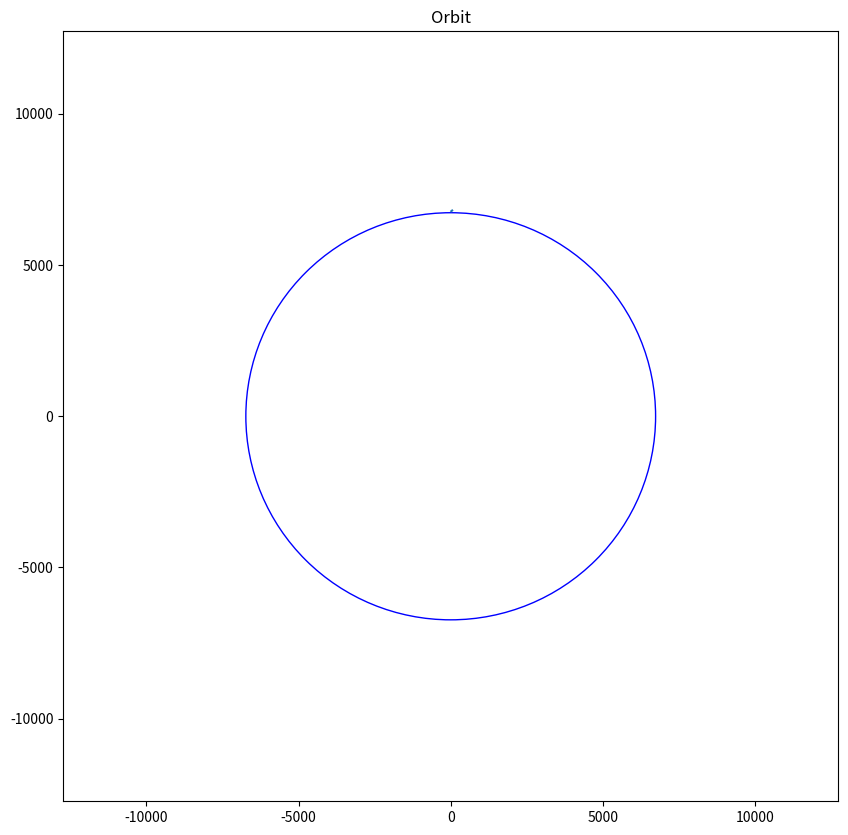

This figure's Python source:
import numpy as np
import numpy.typing as npt
import scipy.constants as const
import matplotlib.pyplot as plt
import matplotlib.animation as animation

# Constants
r_earth = 6731000  # [m]
m_earth = 5.972e24 # [kg]
T_0 = 288.15       # Sea level standard temperature [K]
P_0 = 101325       # Sea level standard pressure [Pa]
L_tropo = 0.0065   # Temperature lapse rate in the troposphere [K/m]
R = const.R     # Universal gas constant [J/(mol*K)]
M_air = 0.0289644  # Molar mass of Earth's air [kg/mol]
G = const.G        # gravity const
g = const.g        # gravity const

# Define temperature lapse rates and constants for other layers
L_strato_lower = 0       # Stratosphere lower temperature gradient [K/m]
L_strato_upper = 0.001   # Stratosphere upper temperature gradient [K/m]
L_meso = 0.0028          # Mesosphere temperature gradient [K/m]

# Function to calculate pressure at a given altitude using the barometric formula
def pressure_at_altitude(P_b, T_b, L_b, h, h_b):
    if L_b == 0:  # Isothermal layer
        return P_b * np.exp(-g * M_air * (h - h_b) / (R * T_b))
    else:  # Gradient layer
        return P_b * (1 + L_b * (h - h_b) / T_b) ** (-g * M_air / (R * L_b))

# Function to calculate temperature at a given altitude
def temperature_at_altitude(T_b, L_b, h, h_b):
    return T_b + L_b * (h - h_b)

# Function to calculate density at a given altitude
def density_at_altitude(altitude):
    if altitude <= 11000:  # Troposphere
        T = temperature_at_altitude(T_0, -L_tropo, altitude, 0)
        P = pressure_at_altitude(P_0, T_0, -L_tropo, altitude, 0)
    elif altitude <= 20000:  # Lower Stratosphere
        T = temperature_at_altitude(T_0 - L_tropo * 11000, L_strato_lower, altitude, 11000)
        P = pressure_at_altitude(P_0 * (1 - L_tropo * 11000 / T_0) ** (g * M_air / (R * L_tropo)), T_0 - L_tropo * 11000, L_strato_lower, altitude, 11000)
    elif altitude <= 32000:  # Upper Stratosphere
        T = temperature_at_altitude(T_0 - L_tropo * 11000, L_strato_upper, altitude, 20000)
        P = pressure_at_altitude(P_0 * (1 - L_tropo * 11000 / T_0) ** (g * M_air / (R * L_tropo)) * np.exp(-g * M_air * (20000 - 11000) / (R * (T_0 - L_tropo * 11000))), T_0 - L_tropo * 11000, L_strato_upper, altitude, 20000)
    elif altitude <= 47000:  # Mesosphere
        T = temperature_at_altitude(T_0 - L_tropo * 11000 + L_strato_upper * (32000 - 20000), L_meso, altitude, 32000)
        P = pressure_at_altitude(P_0 * (1 - L_tropo * 11000 / T_0) ** (g * M_air / (R * L_tropo)) * np.exp(-g * M_air * (32000 - 11000) / (R * (T_0 - L_tropo * 11000 + L_strato_upper * (32000 - 20000)))), T_0 - L_tropo * 11000 + L_strato_upper * (32000 - 20000), L_meso, altitude, 32000)
    elif altitude <= 85000:  # Mesosphere
        T = temperature_at_altitude(T_0 - L_tropo * 11000 + L_strato_upper * (32000 - 20000) - L_meso * (47000 - 32000), 0, altitude, 47000)
        P = pressure_at_altitude(P_0 * (1 - L_tropo * 11000 / T_0) ** (g * M_air / (R * L_tropo)) * np.exp(-g * M_air * (47000 - 11000) / (R * (T_0 - L_tropo * 11000 + L_strato_upper * (32000 - 20000)))), T_0 - L_tropo * 11000 + L_strato_upper * (32000 - 20000) - L_meso * (47000 - 32000), 0, altitude, 47000)
    else:  # Thermosphere
        T = T_0 - L_tropo * 11000 + L_strato_upper * (32000 - 20000) - L_meso * (47000 - 32000)
        P = pressure_at_altitude(P_0 * (1 - L_tropo * 11000 / T_0) ** (g * M_air / (R * L_tropo)) * np.exp(-g * M_air * (85000 - 11000) / (R * (T_0 - L_tropo * 11000 + L_strato_upper * (32000 - 20000)))), T, 0, altitude, 85000)
    
    rho_air = P / (R / M_air * T)
    return rho_air


class Rocket:
    def __init__(self, C_drag, A_top, start_alt, m) -> None:
        self.C_drag = C_drag # []
        self.A_top = A_top # [m²]
        self.m = m # [kg]
        self.flight_time = 0 # [s]
        self.stage = 1
        
        self.pos = np.array([0,start_alt + r_earth], dtype=np.float64) # [m]
        self.vel = np.array([465,0], dtype=np.float64) # [m/s] (starts at 465 because of earths rorotation)
    
    
    def get_f_drag(self) -> npt.NDArray[np.float64]:
        alt = np.linalg.norm(self.pos)
        
        v_vel_lenght = np.linalg.norm(self.vel)
        if v_vel_lenght != 0.0:
            vel_norm = self.vel / v_vel_lenght
        else:
            vel_norm = np.array([0.0,0.0])
        
        drag = 0.5 * C_drag * density_at_altitude(alt - r_earth) * v_vel_lenght**2 * A_top
        v_drag = -vel_norm * drag
        return v_drag

    def get_f_gravitiy(self) -> npt.NDArray[np.float64]:
        distance_from_center = np.linalg.norm(self.pos)

        pos_norm = self.pos / distance_from_center
        
        # Calculate gravitational force
        f_gravity = -pos_norm * G * (m_earth * self.m) / (distance_from_center ** 2)
        
        return f_gravity
    
    def get_f_motor(self):
        if self.flight_time < 8:
            alt = np.linalg.norm(self.pos)
            
            desired_angle = -45
            
            pos_norm = self.pos / alt
            cos_pitch = np.cos(np.radians(desired_angle))
            sin_pitch = np.sin(np.radians(desired_angle))

            direction_norm = np.array([
                cos_pitch * pos_norm[0] - sin_pitch * pos_norm[1],
                sin_pitch * pos_norm[0] + cos_pitch * pos_norm[1]
            ])
            
            return  direction_norm * 500
        
        elif 250 < self.flight_time < 260:
            self.stage = 2
            alt = np.linalg.norm(self.pos)
            
            desired_angle = -95
            
            pos_norm = self.pos / alt
            cos_pitch = np.cos(np.radians(desired_angle))
            sin_pitch = np.sin(np.radians(desired_angle))

            direction_norm = np.array([
                cos_pitch * pos_norm[0] - sin_pitch * pos_norm[1],
                sin_pitch * pos_norm[0] + cos_pitch * pos_norm[1]
            ])
            
            return  direction_norm * 504
        
        return np.array([0, 0])
    
    def update(self, dt):
        if np.linalg.norm(self.pos) > r_earth:
            self.vel += (self.get_f_gravitiy() + self.get_f_drag() + self.get_f_motor())/m * dt
            self.pos += self.vel * dt
            self.flight_time += dt

# optimistic rocet parameters
start_alt = 36000
C_drag = 0.75
radius = 0.04
A_top = 2 * np.pi * radius**2
m = 1.0

rocket = Rocket(C_drag,A_top,start_alt,m)

fig, ax = plt.subplots(figsize=(10, 10))
circle = plt.Circle((0, 0), r_earth/1000, edgecolor='b', facecolor='none')
# Add the circle to the plot
ax.add_patch(circle)

line, = ax.plot([], [])  # Create an empty plot

# zoomd in
#ax.set_ylim((r_earth/1000 - 10), (r_earth/1000 + 200))
#ax.set_xlim(-210, 210)

# zoomd out
ax.set_ylim(-(r_earth/1000 + 6000), (r_earth/1000 + 6000))
ax.set_xlim(-(r_earth/1000 + 6000), (r_earth/1000 + 6000))

ax.set_title("Orbit")

steps_per_frame = 100

x = []
y = []

def animate(frame):
    for _ in range(steps_per_frame):
        rocket.update(0.1)
    
    x.append(rocket.pos[0] / 1000)
    y.append(rocket.pos[1] / 1000)
    
    line.set_data(x, y)
    return line,

# Create infinite animation
anim = animation.FuncAnimation(fig, animate, frames=None, interval=1, blit=True, cache_frame_data=False)

# Number of frames
#frames = 700

# Create animation
#anim = animation.FuncAnimation(fig, animate, frames=frames, interval=1)

# Save animation as gif
#anim.save('orbit.gif', writer='pillow', fps=30)